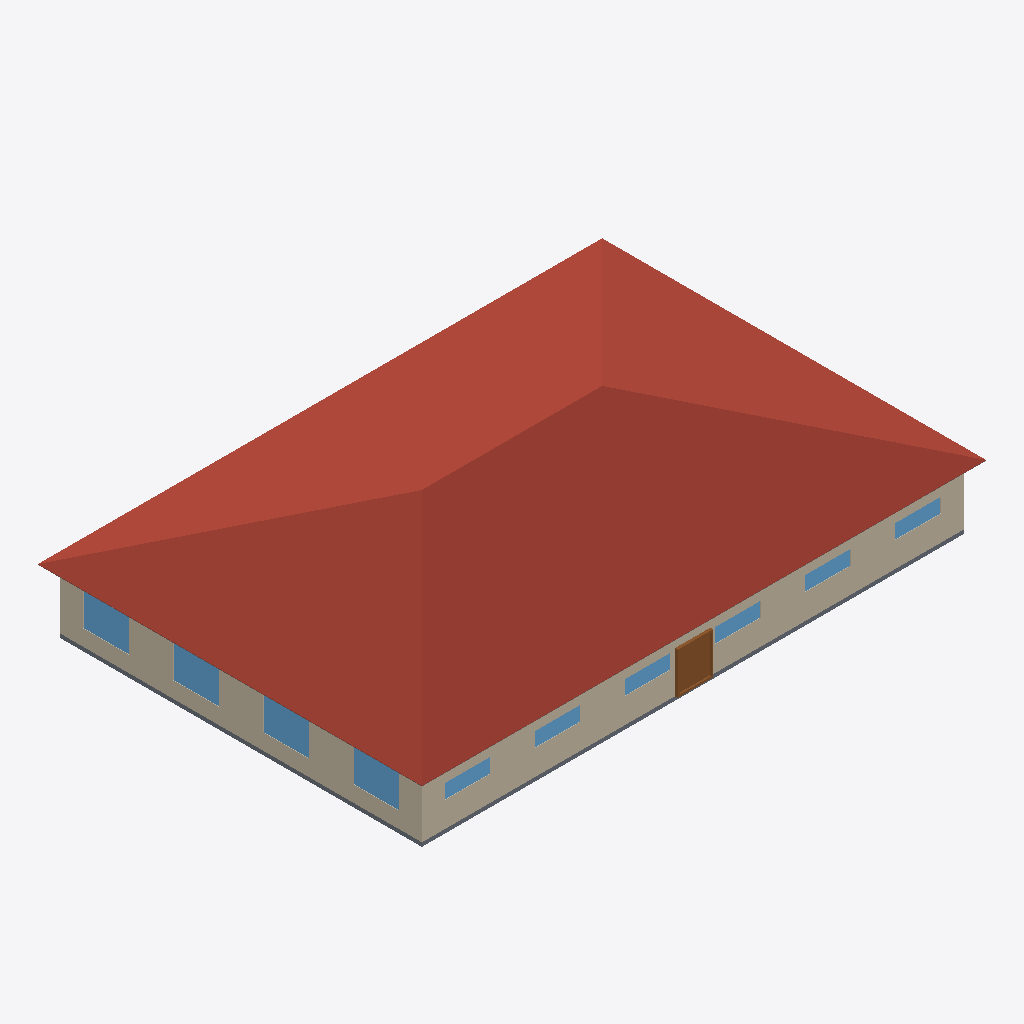
Isometric view of an IFC building model (IFC-SPF (STEP), schema IFC4, length unit metre), seen from the south-west, elements coloured by IFC class: 10 windows (light blue), 4 roofs (red-brown), 3 walls (beige), 2 slabs (grey), 1 door (brown).
Extent 28.9 m × 19.7 m × 6.6 m (x, y, z). Elements (41): 20 IfcWindow, 12 IfcWall, 4 IfcRoof, 3 IfcDoor, 2 IfcSlab.

HEADER;
FILE_DESCRIPTION(('ViewDefinition [CoordinationView]'),'2;1');
FILE_NAME('small_office.ifc','2024-09-09T21:28:56',(''),(''),'IfcOpenShell 0.7.0','IfcOpenShell 0.7.0','');
FILE_SCHEMA(('IFC4'));
ENDSEC;
DATA;
#23=IFCPROJECT('2yUCyZKkz4kBtjghxnDyhX',#5,'ASHRAE901_OfficeSmall_STD2022_Miami','','','Project002','',(#21),#19);
#24=IFCSITE('2PBPZlMbX0LPqtR2PL$NPm',#5,'Site','',$,$,$,'Site',.COMPLEX.,$,$,$,$,$);
#25=IFCBUILDING('1nF0b0gVPFs8KigrZAk9Zd',#5,'Building','',$,$,$,'Building',.COMPLEX.,$,$,$);
#26=IFCBUILDINGSTOREY('35AHTBHGz5f8vb8hApTGmK',#5,'Ground_level','',$,$,$,'Floor',.COMPLEX.,$);
#1792=IFCBUILDINGSTOREY('1JyZTyhPD1LBtmBFwFe$fo',#5,'Attic_level','',$,$,$,'Floor',.ELEMENT.,$);
#1876=IFCROOF('15HwQuKTX2$hlWqEqpxeq1',#5,'Attic_roof_south','',$,#40,#1875,$,.FLAT_ROOF.);
#1902=IFCROOF('3U0j_6nbP2AuEgNavOE3X7',#5,'Attic_roof_west','',$,#40,#1901,$,.FLAT_ROOF.);
#1819=IFCROOF('3MJ6HySS12VOSL18vWEE8q',#5,'Attic_roof_north','',$,#40,#1818,$,.FLAT_ROOF.);
#1846=IFCROOF('24LQ1ZSjjCxuRYXPjQKOdG',#5,'Attic_roof_east','',$,#40,#1845,$,.FLAT_ROOF.);
#1267=IFCWALL('1wYxBe$C9AUw1r5UfOoFz6',#5,'Perimeter_ZN_1_wall_south','',$,#40,#1266,$,.MOVABLE.);
#80=IFCWALL('0OZcT0NHnAQ8dytt4Pjt6y',#5,'Perimeter_ZN_4_wall_west','',$,#40,#79,$,.MOVABLE.);
#56=IFCSLAB('39CNaCI4nCjOCTudlvzQ8R',#5,'floor','',$,#40,#55,$,.FLOOR.);
#1710=IFCDOOR('2O7JiBsoDCt8ykk_nf15Nu',#5,'Perimeter_ZN_1_wall_south_door','',$,#40,#1709,$,2134.0,1830.0,.DOOR.,.SINGLE_SWING_LEFT.,$);
#325=IFCWINDOW('2LCoNHvnTA0PjfKavmdHQW',#5,'Perimeter_ZN_4_wall_west_Window_2','',$,#40,#324,$,1523.0,1830.0,.WINDOW.,.SINGLE_PANEL.,$);
#308=IFCWINDOW('3vAkMRaUb0qxBi43k3xguM',#5,'Perimeter_ZN_4_wall_west_Window_4','',$,#40,#307,$,1523.0,1830.0,.WINDOW.,.SINGLE_PANEL.,$);
#317=IFCWINDOW('3RazIvcGPDl8swX5jb10Rw',#5,'Perimeter_ZN_4_wall_west_Window_3','',$,#40,#316,$,1523.0,1830.0,.WINDOW.,.SINGLE_PANEL.,$);
#333=IFCWINDOW('2KWlQp58f8fPTGbo6eGtPk',#5,'Perimeter_ZN_4_wall_west_Window_1','',$,#40,#332,$,1523.0,1830.0,.WINDOW.,.SINGLE_PANEL.,$);
#1591=IFCWINDOW('1bYmNGrvzFuxffhS$DJ4O3',#5,'Perimeter_ZN_1_wall_south_Window_5','',$,#40,#1590,$,1523.0,1830.0,.WINDOW.,.SINGLE_PANEL.,$);
#1623=IFCWINDOW('1dY9Oq$8v9VeCmiPkMRqKQ',#5,'Perimeter_ZN_1_wall_south_Window_1','',$,#40,#1622,$,1523.0,1830.0,.WINDOW.,.SINGLE_PANEL.,$);
#1583=IFCWINDOW('0LoXMrK7X0SRdAp0NohSS5',#5,'Perimeter_ZN_1_wall_south_Window_6','',$,#40,#1582,$,1523.0,1830.0,.WINDOW.,.SINGLE_PANEL.,$);
#1599=IFCWINDOW('10L_OThjv6BOKWKcY8sRbQ',#5,'Perimeter_ZN_1_wall_south_Window_4','',$,#40,#1598,$,1523.0,1830.0,.WINDOW.,.SINGLE_PANEL.,$);
#1615=IFCWINDOW('204NqbGGf0NPYqFsfuPK5A',#5,'Perimeter_ZN_1_wall_south_Window_2','',$,#40,#1614,$,1523.0,1830.0,.WINDOW.,.SINGLE_PANEL.,$);
#1607=IFCWINDOW('3SL0N8vQz7RuviNMY1c5oV',#5,'Perimeter_ZN_1_wall_south_Window_3','',$,#40,#1606,$,1523.0,1830.0,.WINDOW.,.SINGLE_PANEL.,$);
#1925=IFCSLAB('3VbzJqbY92TgvDcrhIGCl0',#5,'Attic_floor','',$,#40,#1924,$,.FLOOR.);
#352=IFCWALL('3b2jkUZ3PD6QEm90FR1uD3',#5,'Perimeter_ZN_2_wall_east','',$,#40,#351,$,.MOVABLE.);
ENDSEC;